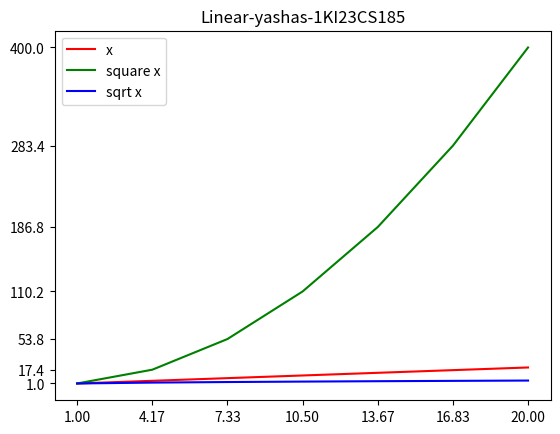

Write the Python code that produced this figure.
import matplotlib.pyplot as plt
import numpy as np
x=np.linspace(1,20,7)
y1=x
y2=np.square(x)
y3=np.sqrt(x)
print(y1)
print(y2)
print(y3)
plt.plot(x,y1,'red',x,y2,'green',x,y3,'blue')
plt.legend(['x','square x','sqrt x'])
plt.xticks(x)
plt.yticks(y2)
plt.title("Linear-yashas-1KI23CS185")
plt.show()


